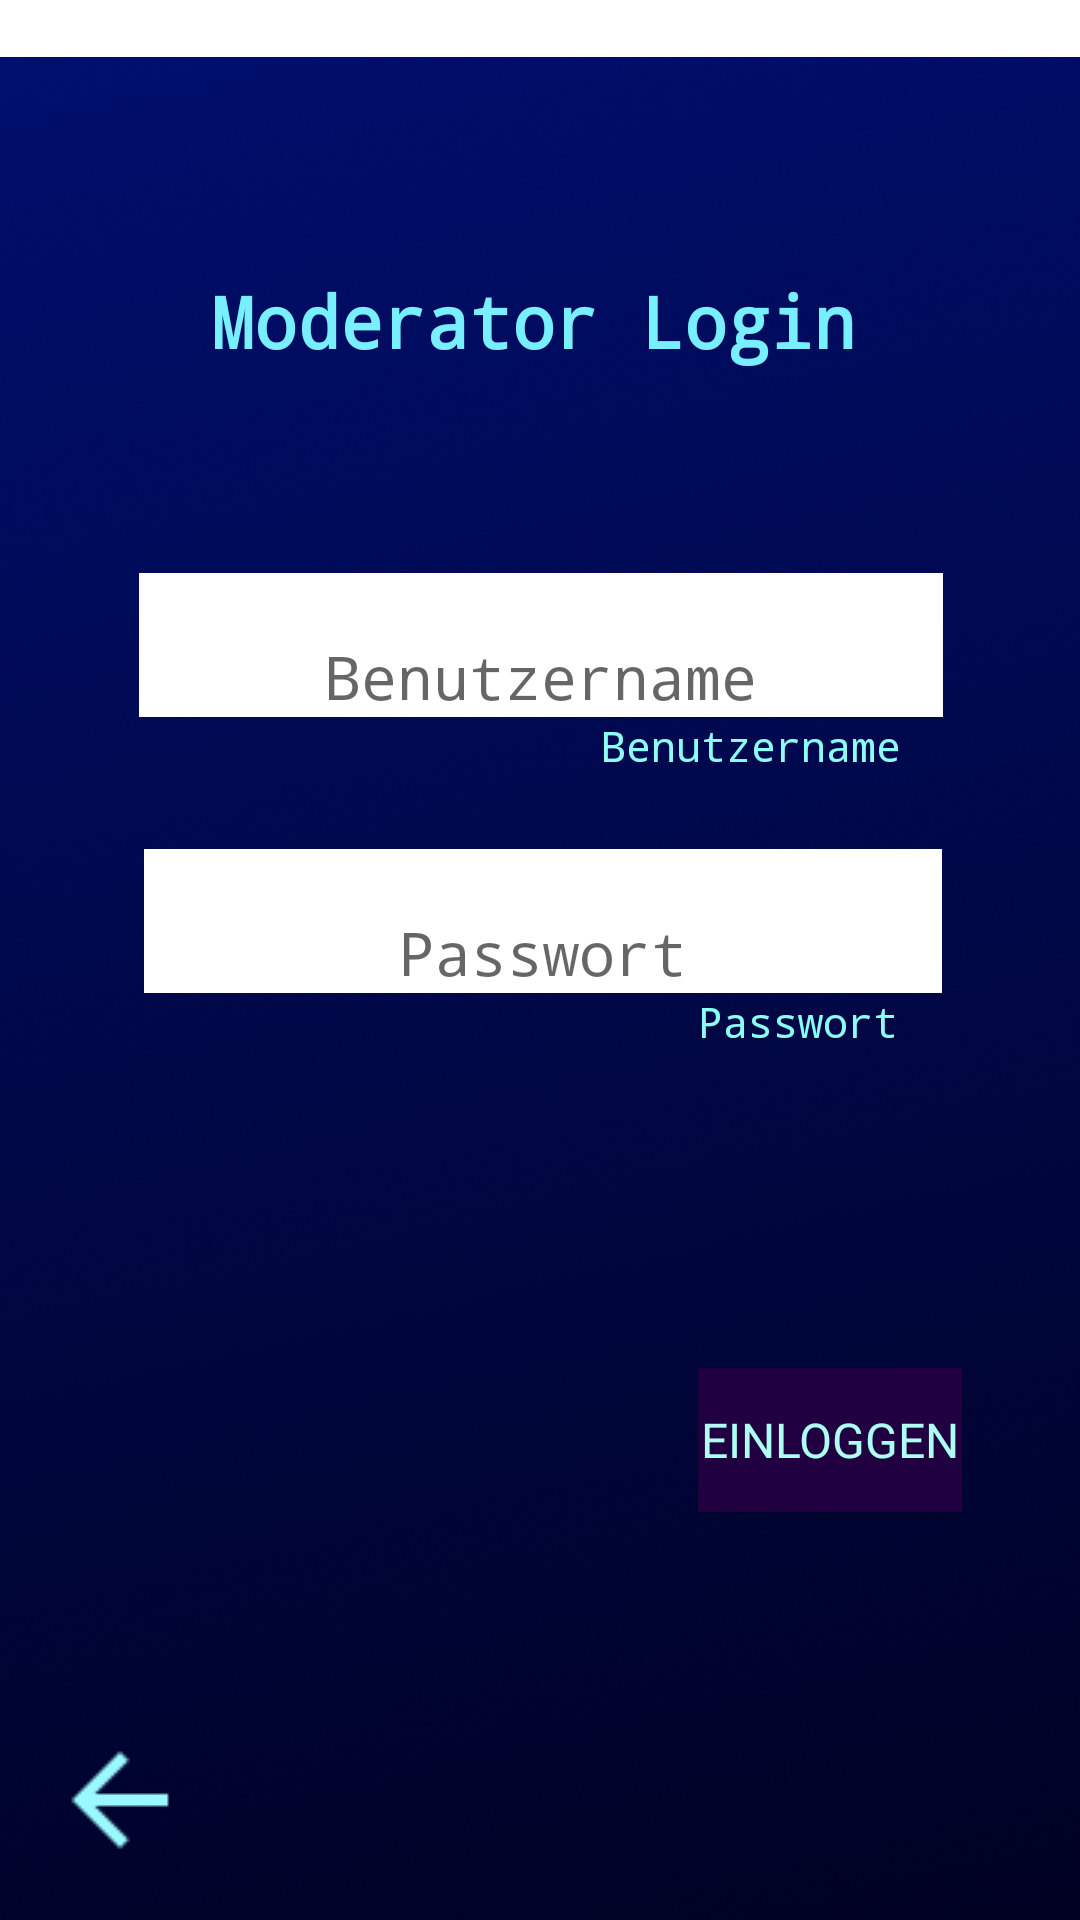

Write the Android layout XML for this screen, with the resource values it uses.
<!-- AndroidManifest.xml: application theme Theme.Radio_App_IU -->
<!-- res/layout/activity_pop_up_login.xml -->
<?xml version="1.0" encoding="utf-8"?>
<androidx.constraintlayout.widget.ConstraintLayout xmlns:android="http://schemas.android.com/apk/res/android"
    xmlns:app="http://schemas.android.com/apk/res-auto"
    xmlns:tools="http://schemas.android.com/tools"
    android:id="@+id/popup_window_background"
    android:layout_width="match_parent"
    android:layout_height="match_parent"
    tools:context=".PopUpLogin">

    <ImageView
        android:id="@+id/viewblue3"
        android:layout_width="833dp"
        android:layout_height="621dp"
        android:contentDescription="@string/bgdesc"
        app:layout_constraintBottom_toBottomOf="parent"
        app:layout_constraintEnd_toEndOf="parent"
        app:layout_constraintHorizontal_bias="0.469"
        app:layout_constraintStart_toStartOf="parent"
        app:srcCompat="@drawable/blueview" />

    <TextView
        android:id="@+id/ModeratorLogin"
        android:layout_width="260dp"
        android:layout_height="56dp"
        android:layout_marginBottom="505dp"
        android:fontFamily="monospace"
        android:gravity="center"
        android:text="@string/loginmod"
        android:textColor="#78EFFF"
        android:textSize="24sp"
        android:textStyle="bold"
        app:layout_constraintBottom_toBottomOf="@+id/viewblue3"
        app:layout_constraintEnd_toEndOf="parent"
        app:layout_constraintHorizontal_bias="0.476"
        app:layout_constraintStart_toStartOf="parent" />

    <EditText
        android:id="@+id/slotUsername"
        android:layout_width="268dp"
        android:layout_height="48dp"
        android:layout_marginTop="56dp"
        android:autofillHints=""
        android:background="#FFFFFF"
        android:ems="10"
        android:fontFamily="monospace"
        android:gravity="bottom|center"
        android:hint="@string/unhint"
        android:inputType="textPersonName"
        android:maxLength="20"
        android:textColor="#FF081D37"
        android:textSize="20sp"
        app:layout_constraintEnd_toEndOf="parent"
        app:layout_constraintHorizontal_bias="0.503"
        app:layout_constraintStart_toStartOf="parent"
        app:layout_constraintTop_toBottomOf="@+id/ModeratorLogin"
        tools:ignore="TextContrastCheck,SpeakableTextPresentCheck" />

    <EditText
        android:id="@+id/slotPassword"
        android:layout_width="266dp"
        android:layout_height="48dp"
        android:layout_marginTop="44dp"
        android:autofillHints=""
        android:background="#FFFFFF"
        android:ems="10"
        android:fontFamily="monospace"
        android:gravity="bottom|center"
        android:hint="@string/pwhint"
        android:inputType="textPassword"
        android:maxLength="20"
        android:textColor="#081D37"
        android:textSize="20sp"
        app:layout_constraintEnd_toEndOf="parent"
        app:layout_constraintHorizontal_bias="0.51"
        app:layout_constraintStart_toStartOf="parent"
        app:layout_constraintTop_toBottomOf="@+id/slotUsername"
        tools:ignore="TextContrastCheck,SpeakableTextPresentCheck" />

    <Button
        android:id="@+id/submit"
        android:layout_width="wrap_content"
        android:layout_height="wrap_content"
        android:layout_marginBottom="136dp"
        android:background="#210041"
        android:fontFamily="sans-serif"
        android:text="@string/einloggen"
        android:textColor="#ADFFF3"
        android:textSize="16sp"
        app:layout_constraintBottom_toBottomOf="parent"
        app:layout_constraintEnd_toEndOf="parent"
        app:layout_constraintHorizontal_bias="0.856"
        app:layout_constraintStart_toStartOf="parent" />

    <TextView
        android:id="@+id/benutzername"
        android:layout_width="wrap_content"
        android:layout_height="wrap_content"
        android:fontFamily="monospace"
        android:text="@string/showUsername"
        android:textColor="#8BFFF6"
        app:layout_constraintEnd_toEndOf="parent"
        app:layout_constraintHorizontal_bias="0.77"
        app:layout_constraintStart_toStartOf="parent"
        app:layout_constraintTop_toBottomOf="@+id/slotUsername" />

    <TextView
        android:id="@+id/password"
        android:layout_width="wrap_content"
        android:layout_height="wrap_content"
        android:fontFamily="monospace"
        android:text="@string/showLogin"
        android:textColor="#8BFFF6"
        app:layout_constraintEnd_toEndOf="parent"
        app:layout_constraintHorizontal_bias="0.793"
        app:layout_constraintStart_toStartOf="parent"
        app:layout_constraintTop_toBottomOf="@+id/slotPassword" />

    <ImageButton
        android:id="@+id/backbutton"
        android:layout_width="wrap_content"
        android:layout_height="wrap_content"
        android:layout_marginStart="16dp"
        android:layout_marginBottom="16dp"
        android:background="#00FFFFFF"
        android:contentDescription="@string/back"
        app:layout_constraintBottom_toBottomOf="parent"
        app:layout_constraintStart_toStartOf="parent"
        app:srcCompat="@drawable/back"
        tools:ignore="SpeakableTextPresentCheck" />

</androidx.constraintlayout.widget.ConstraintLayout>
<!-- resources referenced by this layout -->
<resources>
  <!-- drawable back: png bitmap (drawable-v24, 386 bytes) -->
  <!-- drawable blueview: png bitmap (drawable, 472706 bytes) -->
  <string name="back">Zurück</string>
  <string name="bgdesc">background</string>
  <string name="einloggen">Einloggen</string>
  <string name="loginmod">Moderator Login</string>
  <string name="pwhint">Passwort</string>
  <string name="showLogin">Passwort</string>
  <string name="showUsername">Benutzername</string>
  <string name="unhint">Benutzername</string>
  <style name="Theme.Radio_App_IU" parent="Theme.MaterialComponents.DayNight.DarkActionBar">
          
          <item name="colorPrimary">#210041</item>
          <item name="colorPrimaryVariant">@color/black</item>
          <item name="colorOnPrimary">@color/white</item>
          
          <item name="colorSecondary">@color/teal_200</item>
          <item name="colorSecondaryVariant">@color/teal_700</item>
          <item name="colorOnSecondary">#210041</item>
          
          <item name="android:statusBarColor" tools:targetApi="l">?attr/colorPrimaryVariant</item>
          
      </style>
  <color name="black">#FF000000</color>
  <color name="white">#FFFFFF</color>
  <color name="teal_200">#FF03DAC5</color>
  <color name="teal_700">#FF018786</color>
</resources>
